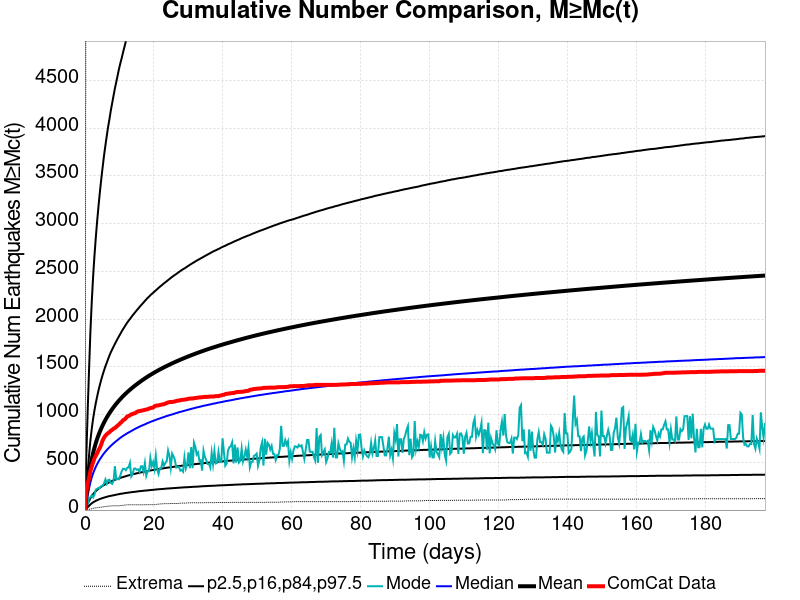

The file beside this chart, header and first rows:
Time (days), ComCat Data, Simulation Mean, Simulation Median, Simulation Mode, Simulation Minimum, Simulation Maximum, 2.5 %-ile, 16 %-ile, 84 %-ile, 97.5 %-ile
0.0, 0.0, 0.0, 0.0, 0.0, 0.0, 0.0, 0.0, 0.0, 0.0, 0.0
0.3951, 192.0, 135.7, 87.0, 46.0, 0.0, 7712, 15.0, 35.0, 221.0, 560.0
0.7903, 276.0, 249.5, 159.0, 63.0, 4.0, 13823, 30.0, 66.0, 403.0, 1033
1.185, 337.0, 353.4, 226.0, 125.0, 8.0, 19110, 44.0, 96.0, 569.0, 1464
1.581, 409.0, 452.5, 291.0, 133.0, 10.0, 24099, 59.0, 124.0, 728.0, 1864
1.976, 457.0, 531.4, 342.0, 155.0, 14.0, 28503, 71.0, 147.0, 852.0, 2181
2.371, 502.0, 597.1, 385.0, 133.0, 18.0, 31808, 81.0, 166.0, 957.0, 2447
2.766, 543.0, 653.5, 421.0, 161.0, 22.0, 34547, 89.0, 184.0, 1046, 2667
3.161, 570.0, 702.8, 454.0, 215.0, 23.0, 37432, 97.0, 198.0, 1123, 2860
3.556, 595.0, 746.9, 483.0, 223.0, 25.0, 39729, 104.0, 212.0, 1192, 3034
3.951, 629.0, 786.9, 509.0, 232.0, 28.0, 41681, 110.0, 224.0, 1256, 3190
4.347, 653.0, 823.1, 533.0, 231.0, 30.0, 43399, 116.0, 235.0, 1314, 3336
4.742, 689.0, 856.7, 554.0, 252.0, 30.0, 45081, 121.0, 244.0, 1368, 3470
5.137, 730.0, 887.7, 575.0, 254.0, 33.0, 46539, 126.0, 254.0, 1417, 3593
5.532, 757.0, 916.6, 594.0, 279.0, 34.0, 47896, 130.0, 262.0, 1462, 3713
5.927, 779.0, 943.5, 612.0, 321.0, 37.0, 49101, 135.0, 271.0, 1505, 3818
6.322, 794.0, 968.8, 628.0, 278.0, 39.0, 50312, 139.0, 278.0, 1543, 3918
6.717, 806.0, 992.8, 644.0, 314.0, 41.0, 51399, 143.0, 285.0, 1582, 4014
7.113, 816.0, 1016, 658.0, 318.0, 42.0, 52411, 146.0, 292.0, 1619, 4096
7.508, 831.0, 1037, 673.0, 283.0, 43.0, 53361, 149.0, 299.0, 1653, 4187
7.903, 841.0, 1058, 686.0, 275.0, 44.0, 54266, 152.0, 305.0, 1683, 4264
8.298, 852.0, 1077, 699.0, 308.0, 45.0, 55144, 155.0, 311.0, 1712, 4342
8.693, 860.0, 1096, 711.0, 459.0, 45.0, 55942, 158.0, 317.0, 1741, 4418
9.088, 872.0, 1114, 723.0, 324.0, 45.0, 56777, 161.0, 322.0, 1768, 4485
9.483, 886.0, 1131, 734.0, 325.0, 45.0, 57579, 164.0, 327.0, 1795, 4553
9.879, 896.0, 1147, 746.0, 323.0, 45.0, 58392, 167.0, 332.0, 1821, 4622
10.27, 913.0, 1163, 757.0, 365.0, 47.0, 59022, 170.0, 337.0, 1846, 4681
10.67, 924.0, 1178, 767.0, 408.0, 48.0, 59638, 172.0, 342.0, 1872, 4736
11.06, 942.0, 1193, 777.0, 433.0, 49.0, 60336, 174.0, 346.0, 1896, 4796
11.46, 948.0, 1208, 786.0, 431.0, 52.0, 61040, 177.0, 350.0, 1918, 4852
11.85, 963.0, 1221, 795.0, 417.0, 54.0, 61687, 179.0, 355.0, 1941, 4908
12.25, 980.0, 1235, 804.0, 443.0, 55.0, 62239, 181.0, 359.0, 1963, 4965
12.64, 985.0, 1247, 812.0, 446.0, 55.0, 62896, 183.0, 363.0, 1983, 5018
13.04, 993.0, 1260, 820.0, 494.0, 55.0, 63603, 185.0, 367.0, 2001, 5064
13.43, 1002, 1272, 828.0, 352.0, 55.0, 64124, 187.0, 371.0, 2020, 5108
13.83, 1007, 1284, 836.0, 377.0, 55.0, 64623, 189.0, 375.0, 2040, 5158
14.23, 1012, 1295, 844.0, 433.0, 55.0, 65995, 190.0, 378.0, 2057, 5203
14.62, 1016, 1307, 852.0, 436.0, 56.0, 66694, 192.0, 381.0, 2075, 5246
15.02, 1028, 1318, 859.0, 422.0, 56.0, 67332, 194.0, 385.0, 2092, 5287
15.41, 1034, 1328, 866.0, 427.0, 56.0, 67837, 196.0, 388.0, 2109, 5330
15.81, 1037, 1339, 873.0, 398.0, 56.0, 68345, 198.0, 391.0, 2126, 5370
16.2, 1039, 1349, 880.0, 458.0, 56.0, 68959, 199.0, 394.0, 2143, 5417
16.6, 1043, 1359, 886.0, 459.0, 56.0, 69500, 201.0, 397.0, 2158, 5456
16.99, 1046, 1369, 892.0, 400.0, 56.0, 70090, 202.0, 400.0, 2174, 5494
17.39, 1050, 1379, 898.0, 492.0, 56.0, 70559, 204.0, 403.0, 2191, 5534
17.78, 1053, 1389, 905.0, 359.0, 57.0, 71227, 205.0, 406.0, 2206, 5569
18.18, 1056, 1398, 911.0, 406.0, 57.0, 71703, 206.0, 409.0, 2222, 5601
18.57, 1063, 1407, 917.0, 407.0, 57.0, 72140, 208.0, 412.0, 2235, 5638
18.97, 1068, 1416, 923.0, 546.0, 57.0, 72581, 209.0, 415.0, 2250, 5676
19.36, 1071, 1424, 929.0, 462.0, 57.0, 72991, 211.0, 417.0, 2263, 5708
19.76, 1073, 1433, 934.0, 503.0, 57.0, 73462, 212.0, 420.0, 2276, 5746
20.15, 1087, 1441, 939.0, 432.0, 57.0, 73884, 214.0, 422.0, 2288, 5775
20.55, 1093, 1449, 945.0, 571.0, 57.0, 74272, 215.0, 425.0, 2301, 5811
20.94, 1095, 1457, 950.0, 432.0, 61.0, 74649, 217.0, 427.0, 2314, 5838
21.34, 1097, 1465, 955.0, 378.0, 62.0, 75091, 218.0, 430.0, 2327, 5870
21.73, 1100, 1473, 960.0, 437.0, 65.0, 75635, 219.0, 432.0, 2339, 5904
22.13, 1104, 1480, 965.0, 440.0, 65.0, 76029, 220.0, 434.0, 2351, 5931
22.52, 1107, 1488, 970.0, 509.0, 66.0, 76368, 221.0, 436.0, 2363, 5956
22.92, 1109, 1495, 975.0, 465.0, 67.0, 76691, 222.0, 439.0, 2375, 5984
23.31, 1116, 1502, 980.0, 494.0, 67.0, 76996, 224.0, 441.0, 2386, 6011
... 440 more rows
